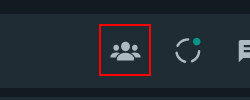
Workflow: Attendance Monitoring Bot

Step 1: Dynamic delay on the element

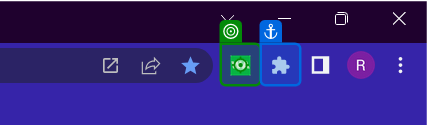
Step 2: click

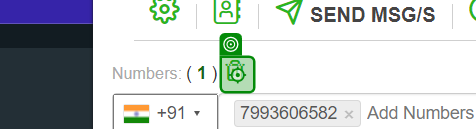
Step 3 [then]: click on 'chrome.exe'

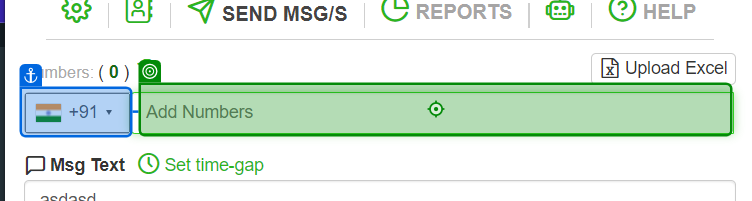
Step 4: type "[CurrentRow.ByField("Phone Number")]" into 'chrome.exe'

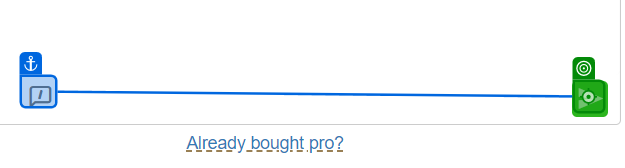
Step 5: click

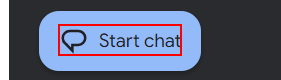
Step 6 [then]: Find Element 'DIV' on the element

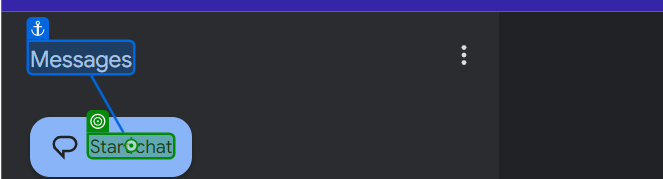
Step 7: click on 'Start chat'

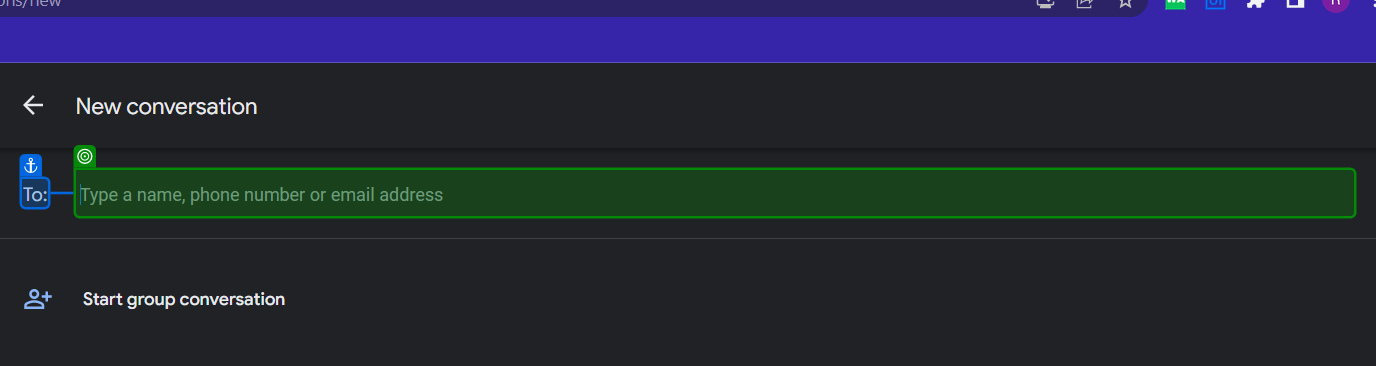
Step 8: type "[CurrentRow.ByField("Phone Number")]" into 'To'

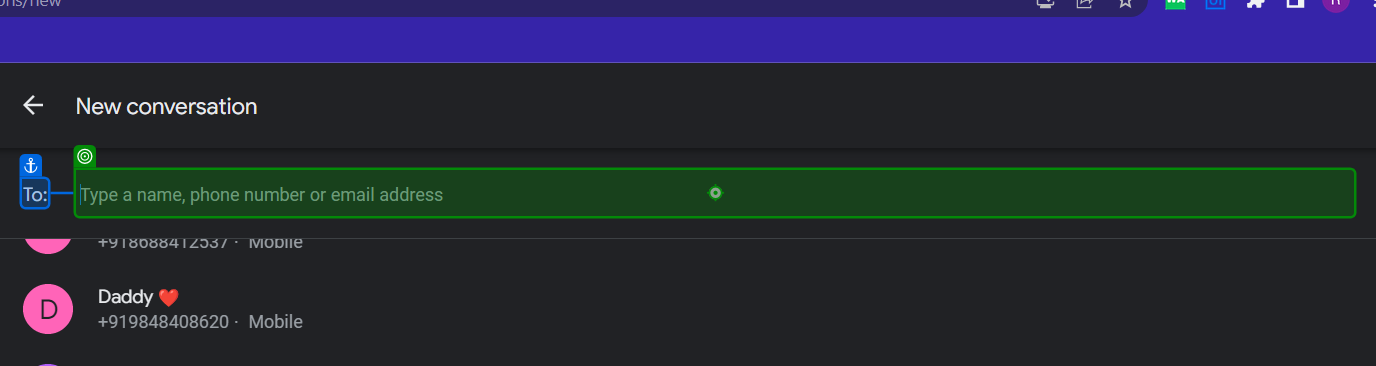
Step 9: type a value into 'To'

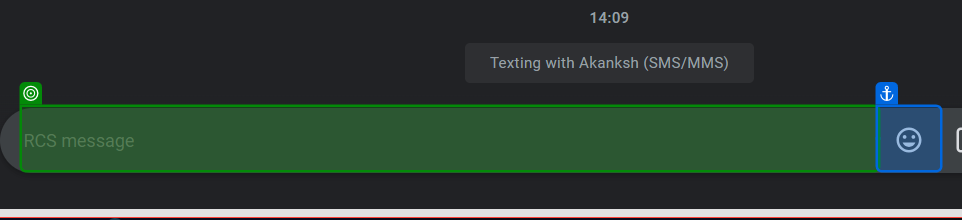
Step 10: type [message]